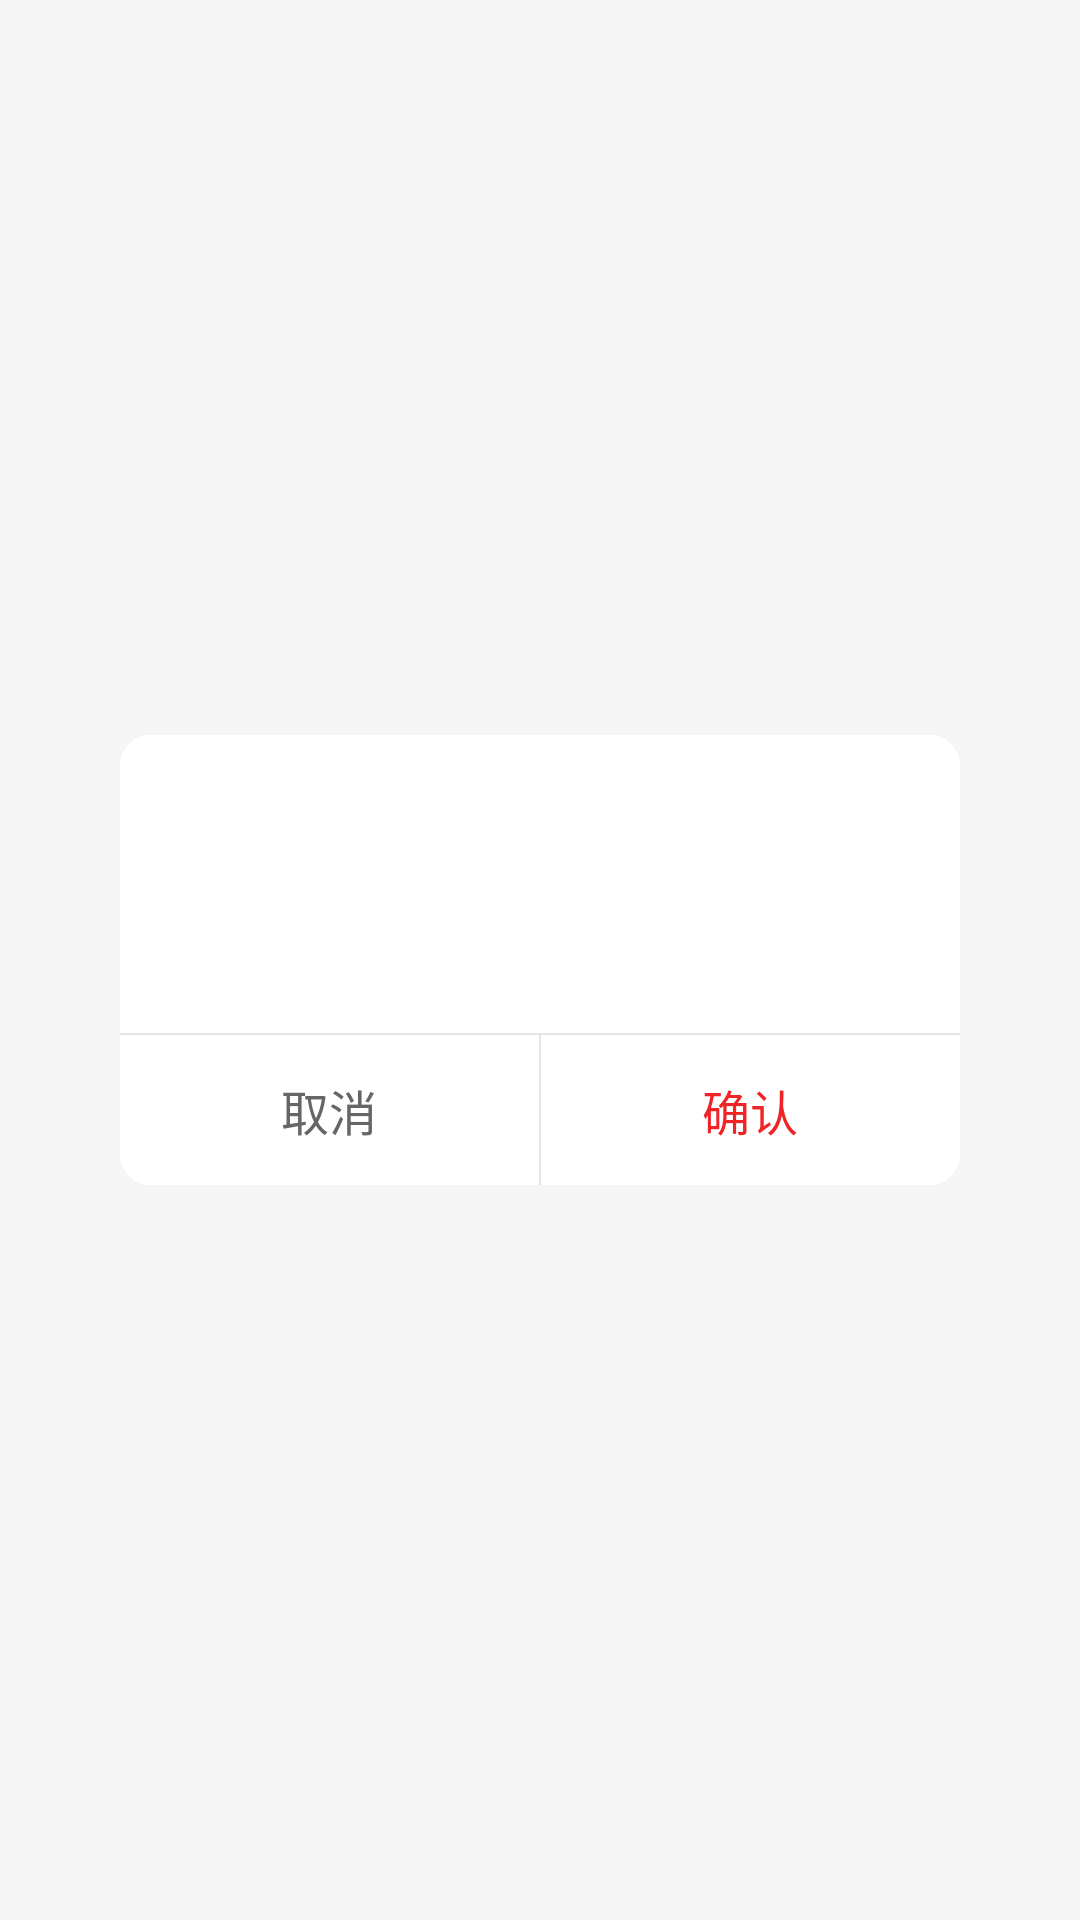

Layout XML and referenced resources for this Android screen:
<!-- AndroidManifest.xml: application theme AppTheme -->
<!-- res/layout/lay_custom_dialog.xml -->
<?xml version="1.0" encoding="utf-8"?>
<FrameLayout xmlns:android="http://schemas.android.com/apk/res/android"
    android:layout_width="match_parent"
    android:layout_height="wrap_content">

    <LinearLayout
        android:layout_width="280dp"
        android:layout_height="wrap_content"
        android:layout_gravity="center"
        android:background="@drawable/bg_white_radius10_shape"
        android:orientation="vertical">

        <LinearLayout
            android:layout_width="match_parent"
            android:layout_height="wrap_content"
            android:orientation="vertical"
            android:layout_marginLeft="25dp"
            android:layout_marginTop="19dp"
            android:layout_marginRight="25dp"
            android:layout_marginBottom="19dp">

            <TextView
                android:id="@+id/tv_title"
                style="@style/Text_333_17"
                android:layout_gravity="center"
                android:layout_marginTop="6dp"
                android:layout_marginBottom="6dp"
                android:text="" />

            <TextView
                android:id="@+id/tv_content"
                style="@style/Text_333_15"
                android:layout_gravity="center"
                android:layout_marginTop="6dp"
                android:layout_marginBottom="6dp"
                android:lineSpacingMultiplier="1.3"
                android:text="" />
        </LinearLayout>

        <View
            android:layout_width="match_parent"
            android:layout_height="0.5dp"
            android:background="@color/color_divider" />

        <LinearLayout
            android:layout_width="match_parent"
            android:layout_height="50dp"
            android:orientation="horizontal">

            <TextView
                android:id="@+id/tv_cancel"
                style="@style/Text_666_16"
                android:layout_width="0dp"
                android:layout_height="match_parent"
                android:layout_weight="1"
                android:gravity="center"
                android:text="@string/cancel" />

            <View
                android:id="@+id/hLine"
                android:layout_width="0.5dp"
                android:layout_height="match_parent"
                android:background="@color/color_divider" />

            <TextView
                android:id="@+id/tv_ok"
                style="@style/Text_red_16"
                android:layout_width="0dp"
                android:layout_height="match_parent"
                android:layout_weight="1"
                android:gravity="center"
                android:text="@string/commit" />
        </LinearLayout>
    </LinearLayout>

</FrameLayout>
<!-- resources referenced by this layout -->
<resources>
  <color name="color_divider">@color/color_e5</color>
  
      // basic color
  <!-- drawable bg_white_radius10_shape (drawable) -->
  <?xml version="1.0" encoding="UTF-8"?>
  <shape xmlns:android="http://schemas.android.com/apk/res/android"
      android:shape="rectangle">
  
      <solid android:color="@color/white" />
      <corners android:radius="10dp" />
  
  </shape>
  <string name="cancel">取消</string>
  <string name="commit">确认</string>
  <style name="Text_333_15" parent="Text_333_12">
          <item name="android:textSize">@dimen/sp_15</item>
      </style>
  <style name="Text_333_17" parent="Text_333_12">
          <item name="android:textSize">@dimen/sp_17</item>
      </style>
  <style name="Text_666_16" parent="Text_666_12">
          <item name="android:textSize">@dimen/sp_16</item>
      </style>
  <style name="Text_red_16" parent="Text_red_12">
          <item name="android:textSize">@dimen/sp_16</item>
      </style>
  <style name="AppTheme" parent="Theme.AppCompat.Light.NoActionBar">
          
          <item name="colorPrimary">@color/colorPrimary</item>
          <item name="colorPrimaryDark">@color/colorPrimaryDark</item>
          <item name="colorAccent">@color/colorAccent</item>
          <item name="android:windowActionBar">false</item>
          <item name="android:windowNoTitle">true</item>
          <item name="android:textColorHint">@color/color_text_hint</item>
          <item name="android:textSize">@dimen/sp_14</item>
          <item name="android:includeFontPadding">false</item>
          <item name="android:windowBackground">@color/app_bg</item>
      </style>
  <color name="color_e5">#E5E5E5</color>
  <color name="white">#ffffff</color>
  <style name="Text_333_12">
          <item name="android:layout_width">wrap_content</item>
          <item name="android:layout_height">wrap_content</item>
          <item name="android:textSize">@dimen/sp_12</item>
          <item name="android:textColor">@color/color_333</item>
      </style>
  <dimen name="sp_15">15sp</dimen>
  <dimen name="sp_17">17sp</dimen>
  <style name="Text_666_12" parent="Text_666_10">
          <item name="android:textSize">@dimen/sp_12</item>
      </style>
  <dimen name="sp_16">16sp</dimen>
  <style name="Text_red_12" parent="Text_red_10">
          <item name="android:textSize">@dimen/sp_12</item>
      </style>
  <color name="colorPrimary">#008577</color>
  <color name="colorPrimaryDark">#00574B</color>
  <color name="colorAccent">#D81B60</color>
  
      // app 规范 color
  <color name="color_text_hint">@color/color_ddd</color>
  <dimen name="sp_14">14sp</dimen>
  <color name="app_bg">@color/color_f5</color>
  <dimen name="sp_12">12sp</dimen>
  <color name="color_333">#333333</color>
  <style name="Text_666_10">
          <item name="android:layout_width">wrap_content</item>
          <item name="android:layout_height">wrap_content</item>
          <item name="android:textSize">@dimen/sp_10</item>
          <item name="android:textColor">@color/color_666</item>
      </style>
  <style name="Text_red_10">
          <item name="android:layout_width">wrap_content</item>
          <item name="android:layout_height">wrap_content</item>
          <item name="android:textSize">@dimen/sp_10</item>
          <item name="android:textColor">@color/color_red</item>
      </style>
  <color name="color_ddd">#dddddd</color>
  <color name="color_f5">#f5f5f5</color>
  <dimen name="sp_10">10sp</dimen>
  <color name="color_666">#666666</color>
  <color name="color_red">#F02326</color>
</resources>
